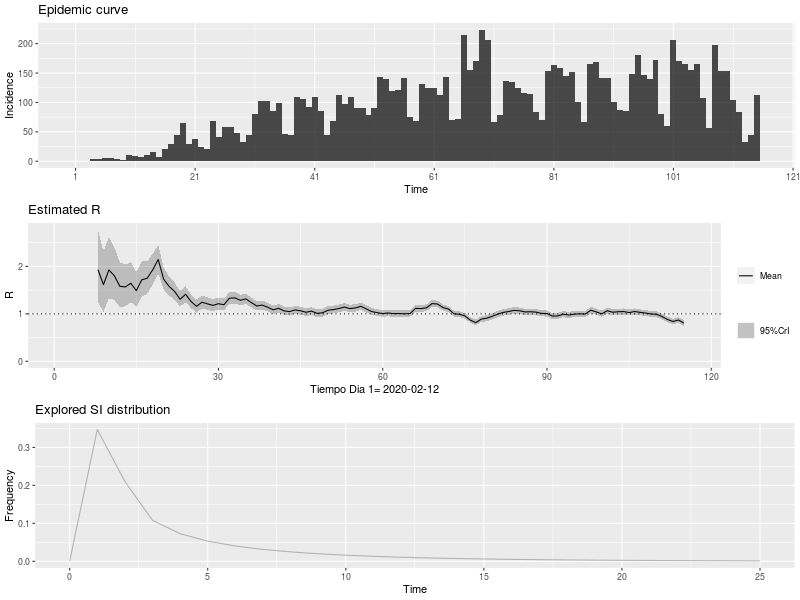

The file beside this chart, header and first rows:
, t_start, t_end, Mean(R), Std(R), Quantile.0.025(R), Quantile.0.05(R), Quantile.0.25(R), Median(R), Quantile.0.75(R), Quantile.0.95(R), Quantile.0.975(R)
1, 2, 8, 1.932, 0.3943, 1.238, 1.332, 1.653, 1.905, 2.181, 2.623, 2.778
2, 3, 9, 1.617, 0.3233, 1.046, 1.124, 1.388, 1.595, 1.821, 2.183, 2.309
3, 4, 10, 1.926, 0.3304, 1.334, 1.417, 1.694, 1.907, 2.138, 2.5, 2.626
4, 5, 11, 1.801, 0.2847, 1.286, 1.359, 1.601, 1.786, 1.984, 2.293, 2.4
5, 6, 12, 1.58, 0.241, 1.144, 1.206, 1.412, 1.568, 1.736, 1.997, 2.087
6, 7, 13, 1.568, 0.224, 1.16, 1.218, 1.411, 1.557, 1.712, 1.953, 2.036
7, 8, 14, 1.645, 0.2141, 1.252, 1.309, 1.496, 1.635, 1.784, 2.012, 2.09
8, 9, 15, 1.489, 0.1876, 1.144, 1.194, 1.358, 1.481, 1.611, 1.81, 1.878
9, 10, 16, 1.718, 0.1897, 1.366, 1.418, 1.586, 1.711, 1.842, 2.041, 2.109
10, 11, 17, 1.751, 0.1742, 1.426, 1.475, 1.631, 1.745, 1.865, 2.047, 2.109
11, 12, 18, 1.928, 0.1653, 1.618, 1.665, 1.814, 1.924, 2.037, 2.208, 2.266
12, 13, 19, 2.146, 0.1541, 1.854, 1.899, 2.04, 2.142, 2.248, 2.405, 2.458
13, 14, 20, 1.729, 0.1187, 1.504, 1.538, 1.647, 1.726, 1.807, 1.929, 1.969
14, 15, 21, 1.578, 0.1032, 1.382, 1.412, 1.507, 1.576, 1.647, 1.752, 1.787
15, 16, 22, 1.473, 0.09279, 1.297, 1.324, 1.409, 1.471, 1.534, 1.629, 1.66
16, 17, 23, 1.307, 0.08252, 1.151, 1.175, 1.251, 1.306, 1.362, 1.446, 1.474
17, 18, 24, 1.413, 0.08299, 1.255, 1.28, 1.356, 1.412, 1.468, 1.552, 1.58
18, 19, 25, 1.26, 0.07439, 1.119, 1.14, 1.209, 1.259, 1.31, 1.385, 1.41
19, 20, 26, 1.158, 0.06923, 1.027, 1.047, 1.111, 1.157, 1.204, 1.275, 1.298
20, 21, 27, 1.245, 0.07083, 1.11, 1.131, 1.197, 1.244, 1.292, 1.364, 1.388
21, 22, 28, 1.211, 0.06778, 1.081, 1.101, 1.164, 1.209, 1.256, 1.324, 1.347
22, 23, 29, 1.178, 0.06515, 1.054, 1.073, 1.134, 1.177, 1.221, 1.287, 1.309
23, 24, 30, 1.214, 0.06478, 1.09, 1.109, 1.169, 1.213, 1.257, 1.322, 1.344
24, 25, 31, 1.192, 0.06248, 1.073, 1.091, 1.149, 1.191, 1.234, 1.297, 1.318
25, 26, 32, 1.329, 0.0644, 1.206, 1.225, 1.285, 1.328, 1.372, 1.437, 1.458
26, 27, 33, 1.337, 0.06166, 1.219, 1.237, 1.295, 1.336, 1.378, 1.44, 1.46
27, 28, 34, 1.286, 0.05769, 1.176, 1.193, 1.247, 1.285, 1.325, 1.382, 1.402
28, 29, 35, 1.315, 0.05618, 1.207, 1.224, 1.277, 1.314, 1.353, 1.409, 1.428
29, 30, 36, 1.238, 0.05227, 1.138, 1.153, 1.202, 1.237, 1.273, 1.325, 1.342
30, 31, 37, 1.167, 0.04926, 1.072, 1.087, 1.133, 1.166, 1.199, 1.249, 1.265
31, 32, 38, 1.184, 0.04874, 1.09, 1.105, 1.151, 1.183, 1.216, 1.265, 1.281
32, 33, 39, 1.139, 0.04677, 1.049, 1.063, 1.107, 1.138, 1.17, 1.217, 1.232
33, 34, 40, 1.085, 0.04495, 0.999, 1.012, 1.055, 1.085, 1.115, 1.16, 1.175
34, 35, 41, 1.116, 0.04527, 1.029, 1.043, 1.085, 1.116, 1.146, 1.192, 1.207
35, 36, 42, 1.062, 0.04356, 0.978, 0.991, 1.032, 1.061, 1.091, 1.134, 1.149
36, 37, 43, 1.047, 0.04305, 0.9647, 0.9776, 1.018, 1.047, 1.076, 1.119, 1.133
37, 38, 44, 1.083, 0.04364, 0.9993, 1.012, 1.053, 1.083, 1.112, 1.156, 1.17
38, 39, 45, 1.065, 0.04282, 0.9823, 0.9952, 1.035, 1.064, 1.093, 1.136, 1.15
39, 40, 46, 1.033, 0.04188, 0.953, 0.9655, 1.005, 1.033, 1.061, 1.103, 1.117
40, 41, 47, 1.058, 0.04228, 0.9766, 0.9893, 1.029, 1.057, 1.086, 1.128, 1.142
41, 42, 48, 1.01, 0.04104, 0.9314, 0.9437, 0.9823, 1.01, 1.038, 1.079, 1.092
42, 43, 49, 1.022, 0.04132, 0.9428, 0.9552, 0.994, 1.022, 1.05, 1.091, 1.105
43, 44, 50, 1.076, 0.04234, 0.9947, 1.007, 1.047, 1.076, 1.104, 1.147, 1.161
44, 45, 51, 1.089, 0.04212, 1.008, 1.021, 1.061, 1.089, 1.118, 1.16, 1.174
45, 46, 52, 1.112, 0.04198, 1.031, 1.043, 1.083, 1.111, 1.14, 1.182, 1.195
46, 47, 53, 1.142, 0.04187, 1.062, 1.074, 1.114, 1.142, 1.17, 1.212, 1.226
47, 48, 54, 1.11, 0.04044, 1.033, 1.045, 1.083, 1.11, 1.137, 1.178, 1.191
48, 49, 55, 1.124, 0.04009, 1.047, 1.059, 1.097, 1.124, 1.151, 1.191, 1.204
49, 50, 56, 1.158, 0.04003, 1.081, 1.093, 1.131, 1.158, 1.185, 1.225, 1.238
50, 51, 57, 1.104, 0.03822, 1.03, 1.042, 1.078, 1.103, 1.129, 1.167, 1.18
51, 52, 58, 1.048, 0.03677, 0.9768, 0.9879, 1.023, 1.047, 1.072, 1.109, 1.121
52, 53, 59, 1.025, 0.03626, 0.9551, 0.9661, 1, 1.025, 1.049, 1.085, 1.097
53, 54, 60, 1.006, 0.03593, 0.9368, 0.9476, 0.9815, 1.006, 1.03, 1.066, 1.078
54, 55, 61, 1.018, 0.03622, 0.9484, 0.9593, 0.9935, 1.018, 1.042, 1.078, 1.09
55, 56, 62, 1.004, 0.03593, 0.9343, 0.9451, 0.979, 1.003, 1.028, 1.063, 1.075
56, 57, 63, 1.007, 0.03603, 0.9375, 0.9484, 0.9824, 1.006, 1.031, 1.067, 1.079
57, 58, 64, 1.001, 0.03593, 0.9316, 0.9424, 0.9763, 1, 1.025, 1.061, 1.072
58, 59, 65, 1.006, 0.03606, 0.9369, 0.9478, 0.9818, 1.006, 1.03, 1.066, 1.078
59, 60, 66, 1.114, 0.03793, 1.041, 1.053, 1.088, 1.114, 1.14, 1.177, 1.19
60, 61, 67, 1.112, 0.03718, 1.04, 1.051, 1.086, 1.111, 1.136, 1.173, 1.186
... 48 more rows
